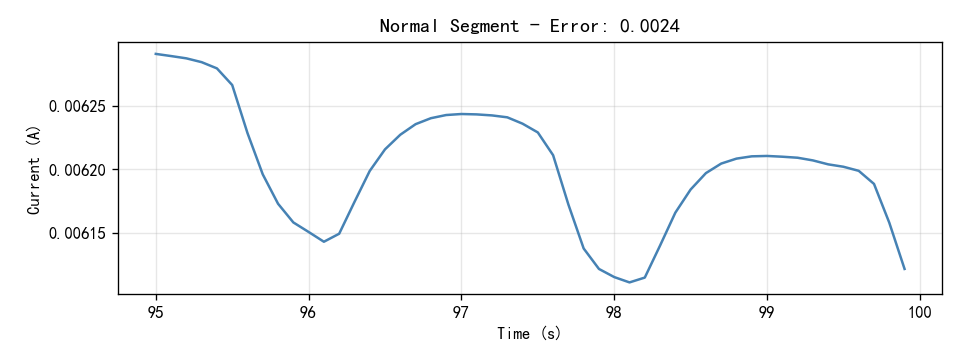

The file beside this chart, header and first rows:
Time(S), Current(A)
95.0, 0.006291
95.1, 0.006289
95.2, 0.006287
95.3, 0.006284
95.4, 0.00628
95.5, 0.006266
95.6, 0.006229
95.7, 0.006196
95.8, 0.006173
95.9, 0.006158
96.0, 0.006151
96.1, 0.006143
96.2, 0.006149
96.3, 0.006174
96.4, 0.006199
96.5, 0.006216
96.6, 0.006227
96.7, 0.006236
96.8, 0.00624
96.9, 0.006243
97.0, 0.006244
97.1, 0.006243
97.2, 0.006242
97.3, 0.006241
97.4, 0.006236
97.5, 0.006229
97.6, 0.006211
97.7, 0.006172
97.8, 0.006138
97.9, 0.006122
98.0, 0.006115
98.1, 0.006111
98.2, 0.006115
98.3, 0.00614
98.4, 0.006166
98.5, 0.006184
98.6, 0.006197
98.7, 0.006205
98.8, 0.006208
98.9, 0.00621
99.0, 0.006211
99.1, 0.00621
99.2, 0.006209
99.3, 0.006207
99.4, 0.006204
99.5, 0.006202
99.6, 0.006199
99.7, 0.006189
99.8, 0.006158
99.9, 0.006122
